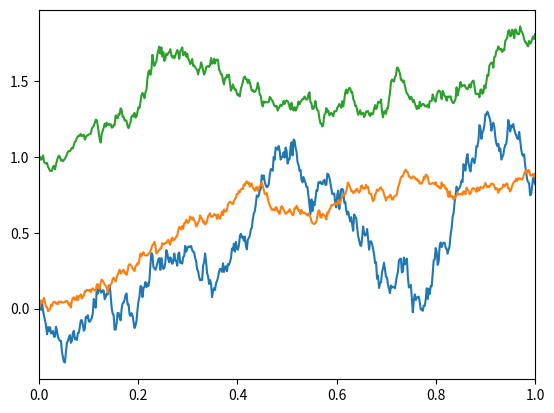

Reproduce this figure in Python.
import numpy as np
from math import sqrt, exp
from numpy.random import normal
import matplotlib.pyplot as plt

nt = 500 # number of time steps
dt = 1./(nt-1)
t = np.arange(0, nt)*dt

Z = normal(size=nt-1)
B = [sqrt(t[i] - t[i-1])*Z[i-1] for i in range(1, nt)]
B.insert(0, 0.)
B = np.cumsum(np.array(B))

plt.plot(t, B)
plt.xlim([0, t[-1]])
plt.show()

mu = 1.
sigma = 0.4
Z = normal(size=nt-1)
X = [sigma*sqrt(t[i] - t[i-1])*Z[i-1] + mu*(t[i] - t[i-1]) for i in range(1, nt)]
X.insert(0, 0.)
X = np.cumsum(np.array(X))

plt.plot(t, X)
plt.xlim([0, t[-1]])
plt.show()

mu = 0.4
sigma = 0.4
S0 = 1.
Z = normal(size=nt-1)
S = [exp(sigma*sqrt(t[i] - t[i-1])*Z[i-1] + mu*(t[i] - t[i-1])) for i in range(1, nt)]
S.insert(0, S0)
S = np.cumprod(np.array(S))

plt.plot(t, S)
plt.xlim([0, t[-1]])
plt.show()



























